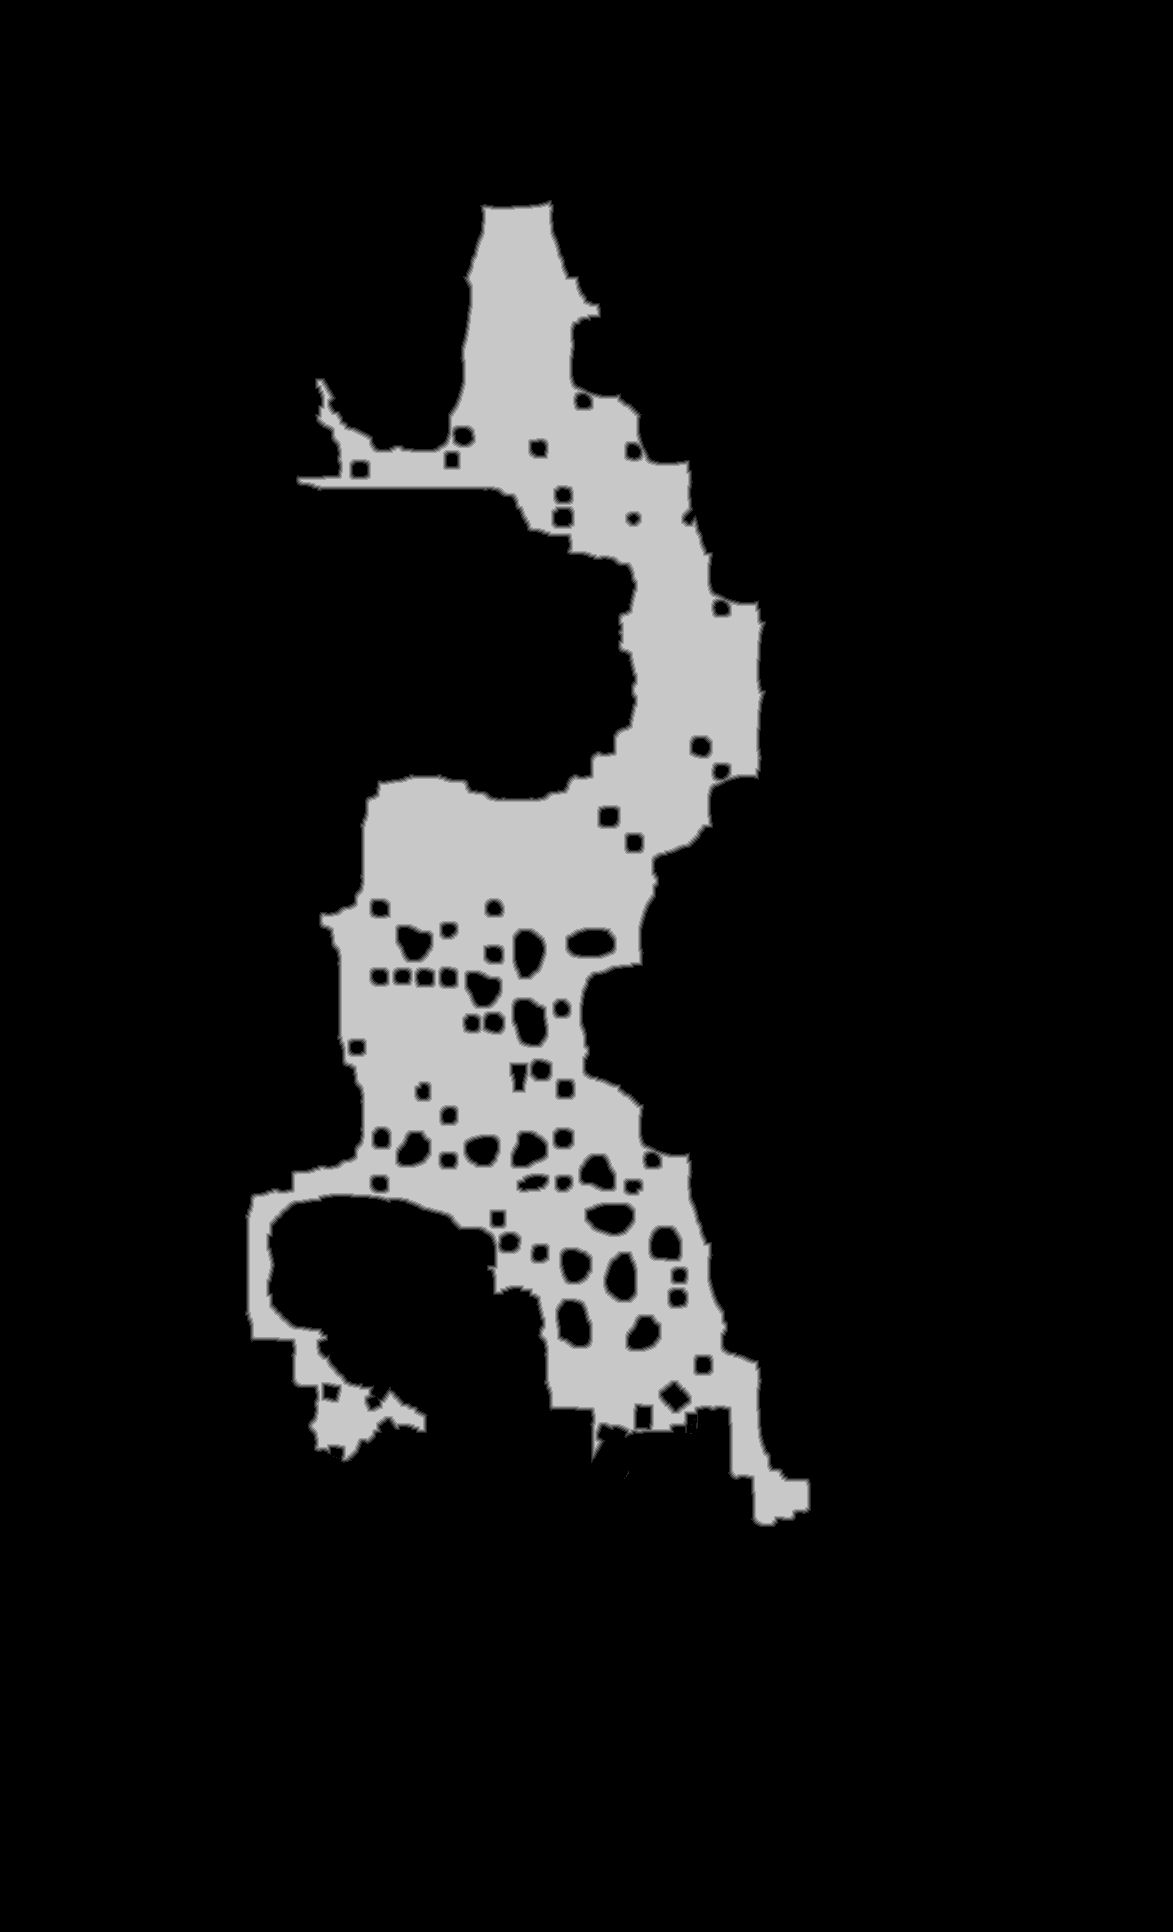

Values plotted in this chart, from the file beside it:
base	0x4213e180000
origin	0x410010
stride	587
width	1173
height	1932
nibble	0	2006875
nibble	1	11590
nibble	2	11937
nibble	3	12286
nibble	4	12517
nibble	5	211031
